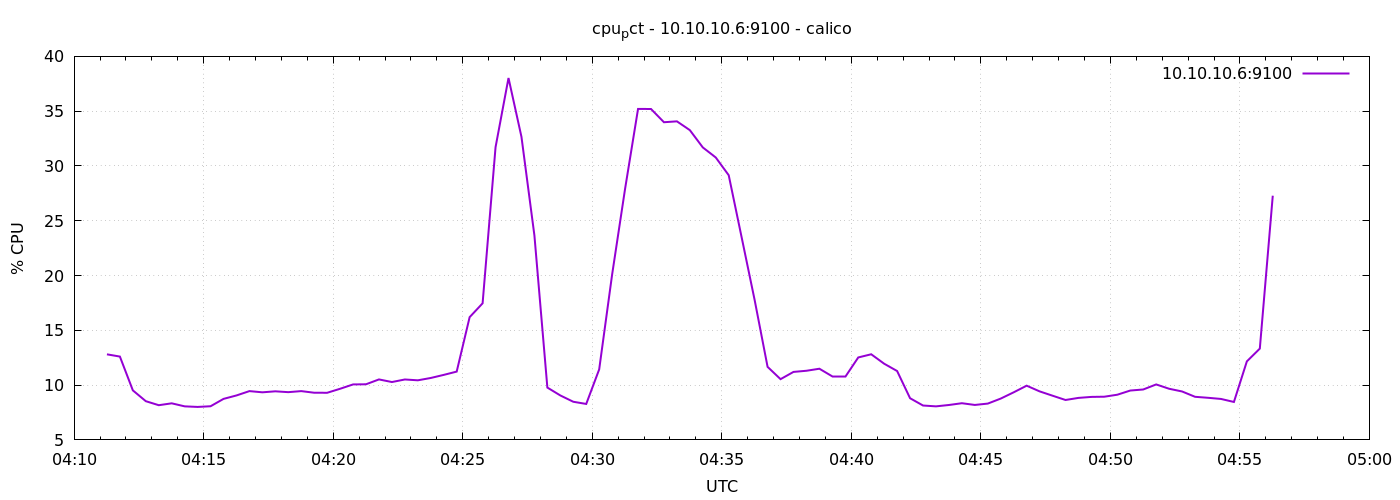

Source data for this figure (header and first rows):
1776744676	12.809523809523649
1776744706	12.6
1776744736	9.519
1776744766	8.533
1776744796	8.167
1776744826	8.338
1776744856	8.062
1776744886	8.01
1776744916	8.071
1776744946	8.743
1776744976	9.057
1776745006	9.452
1776745036	9.343
1776745066	9.433
1776745096	9.357
1776745126	9.452
1776745156	9.305
1776745186	9.3
1776745216	9.667
1776745246	10.06
1776745276	10.08
1776745306	10.52
1776745336	10.28
1776745366	10.51
1776745396	10.44
1776745426	10.65
1776745456	10.93
1776745486	11.23
1776745516	16.2
1776745546	17.47
1776745576	31.71
1776745606	38.03
1776745636	32.66
1776745666	23.66
1776745696	9.776
1776745726	9.057
1776745756	8.481
1776745786	8.281
1776745816	11.43
1776745846	20.1
1776745876	27.92
1776745906	35.2
1776745936	35.2
1776745966	33.99
1776745996	34.07
1776746026	33.27
1776746056	31.69
1776746086	30.77
1776746116	29.15
1776746146	23.47
1776746176	17.77
1776746206	11.67
1776746236	10.54
1776746266	11.2
1776746296	11.31
1776746326	11.5
1776746356	10.81
1776746386	10.81
1776746416	12.52
1776746446	12.81
1776746476	11.95
... 30 more rows
